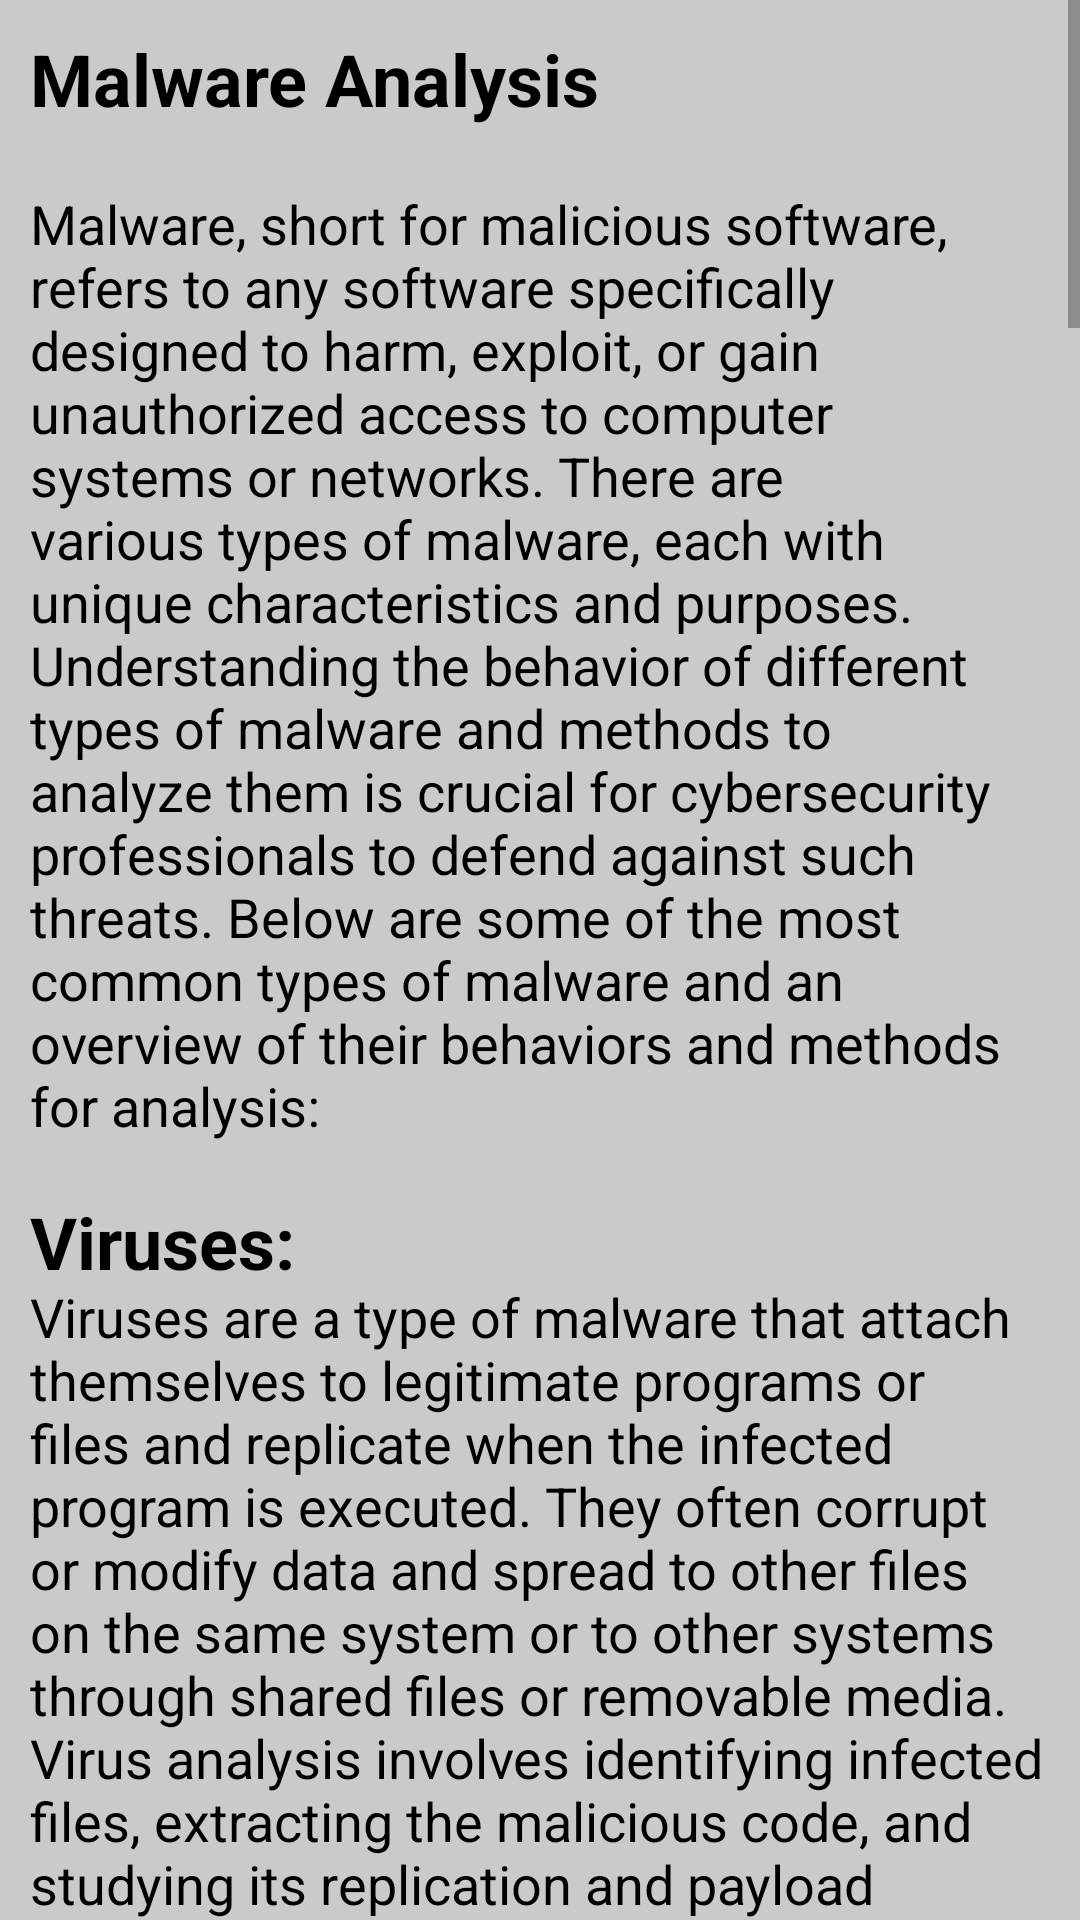

Here is an Android app screen rendered from its layout file. Give the layout XML and the strings, colors and styles it references.
<!-- AndroidManifest.xml: application theme Theme.NoobHacker -->
<!-- res/layout/activity_malware.xml -->
<?xml version="1.0" encoding="utf-8"?>
<RelativeLayout xmlns:android="http://schemas.android.com/apk/res/android"
    xmlns:tools="http://schemas.android.com/tools"
    android:layout_width="match_parent"
    android:layout_height="match_parent"
    android:background="@color/bgColor"
    tools:context=".Activity.MalwareActivity">
    <ScrollView
        android:layout_above="@id/banner_ads"
        android:layout_width="match_parent"
        android:layout_height="match_parent">
        <LinearLayout
            android:layout_width="match_parent"
            android:layout_height="wrap_content"
            android:orientation="vertical">
            <TextView
                android:layout_width="wrap_content"
                android:layout_height="wrap_content"
                android:text="Malware Analysis"
                android:textColor="@color/black"
                android:textStyle="bold"
                android:textSize="24sp"
                android:layout_marginTop="10dp"
                android:layout_marginStart="10dp"/>
            <TextView
                android:layout_width="wrap_content"
                android:layout_height="wrap_content"
                android:textSize="18sp"
                android:textColor="@color/black"
                android:layout_marginTop="10dp"
                android:layout_marginBottom="10dp"
                android:padding="10dp"
                android:text="@string/malware"/>

        </LinearLayout>
    </ScrollView>
    <LinearLayout
        android:id="@+id/banner_ads"
        android:layout_width="match_parent"
        android:layout_height="wrap_content"
        android:layout_alignParentBottom="true"
        android:orientation="vertical" />
</RelativeLayout>
<!-- resources referenced by this layout -->
<resources>
  <color name="bgColor">#CCCAC8</color>
  <color name="black">#FF000000</color>
</resources>
